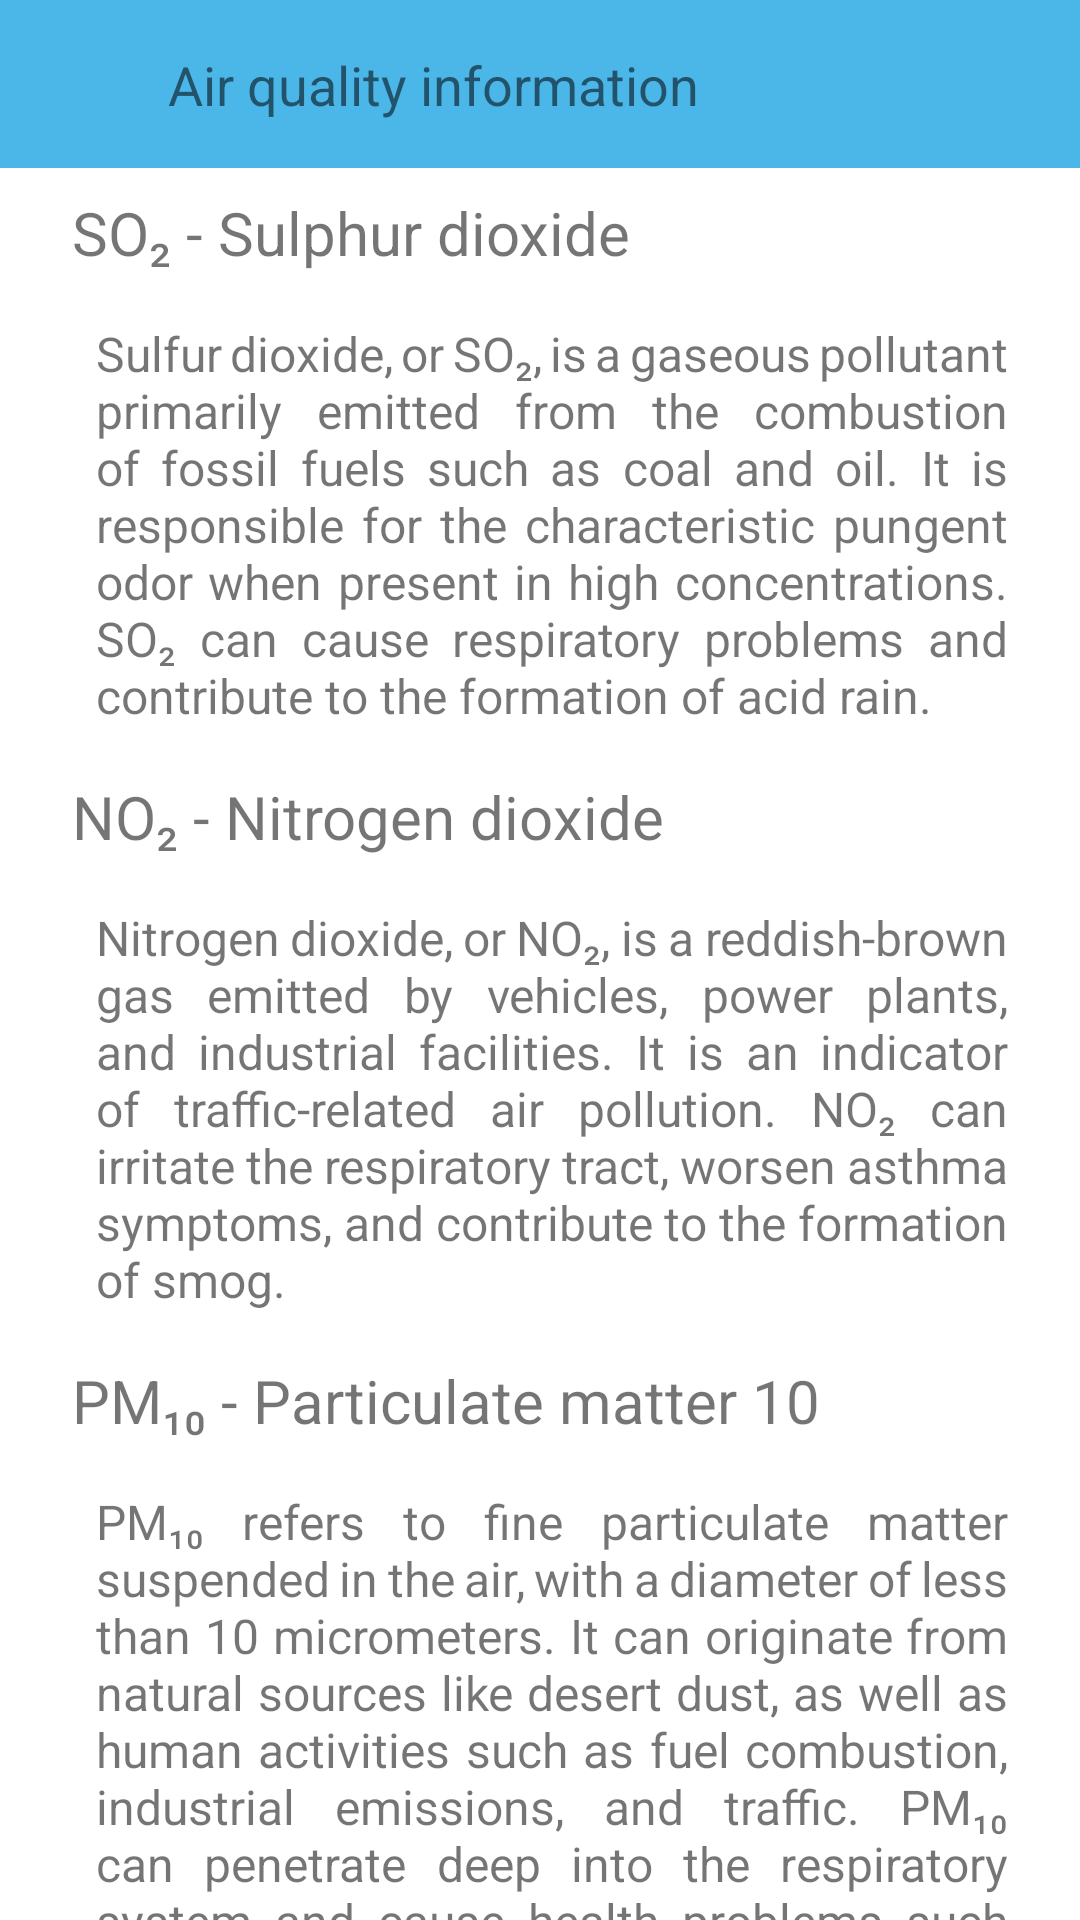

Write the Android layout XML for this screen, with the resource values it uses.
<!-- AndroidManifest.xml: application theme Theme.EKrushi -->
<!-- res/layout/dialog_air_quality_information.xml -->
<?xml version="1.0" encoding="utf-8"?>
<androidx.constraintlayout.widget.ConstraintLayout xmlns:android="http://schemas.android.com/apk/res/android"
    xmlns:app="http://schemas.android.com/apk/res-auto"
    android:id="@+id/air_quality_information_dialog"
    android:layout_width="match_parent"
    android:layout_height="match_parent">

    <com.google.android.material.appbar.AppBarLayout
        android:id="@+id/appBarLayout"
        android:layout_width="match_parent"
        android:layout_height="@dimen/action_bar_height"
        app:elevation="4dp"
        android:background="@color/colorPrimary1"
        app:layout_constraintEnd_toEndOf="parent"
        app:layout_constraintStart_toStartOf="parent"
        app:layout_constraintTop_toTopOf="parent">

        <androidx.appcompat.widget.Toolbar
            android:id="@+id/toolbar"
            android:layout_width="match_parent"

            android:layout_height="match_parent">

            <androidx.constraintlayout.widget.ConstraintLayout
                android:layout_width="match_parent"
                android:layout_height="match_parent">

                <androidx.appcompat.widget.AppCompatImageView
                    android:id="@+id/exit_button"
                    android:layout_width="24dp"
                    android:layout_height="24dp"
                    android:src="@drawable/ic_baseline_close_24"
                    app:layout_constraintBottom_toBottomOf="parent"
                    app:layout_constraintStart_toStartOf="parent"
                    app:layout_constraintTop_toTopOf="parent"
                    app:tint="@color/colorIcons" />

                <TextView
                    android:id="@+id/toolbarTitle"
                    android:layout_width="wrap_content"
                    android:layout_height="wrap_content"
                    android:layout_marginStart="16dp"
                    android:text="@string/title_dialog_air_quality_information"
                    android:textColor="@color/colorFirstText"
                    android:textSize="18sp"
                    app:layout_constraintBottom_toBottomOf="parent"
                    app:layout_constraintStart_toEndOf="@+id/exit_button"
                    app:layout_constraintTop_toTopOf="parent" />

            </androidx.constraintlayout.widget.ConstraintLayout>
        </androidx.appcompat.widget.Toolbar>

    </com.google.android.material.appbar.AppBarLayout>

    <androidx.core.widget.NestedScrollView
        android:layout_width="wrap_content"
        android:layout_height="wrap_content"
        app:layout_constraintEnd_toEndOf="parent"
        app:layout_constraintTop_toBottomOf="@+id/appBarLayout">

        <LinearLayout
            android:layout_width="match_parent"
            android:layout_height="wrap_content"
            android:layout_marginStart="24dp"
            android:layout_marginEnd="24dp"
            android:orientation="vertical"
            android:paddingBottom="100dp"
            app:layout_behavior="@string/appbar_scrolling_view_behavior">

            <TextView
                android:layout_width="match_parent"
                android:layout_height="wrap_content"
                android:layout_marginTop="8dp"
                android:text="@string/title_air_quality_so2"
                android:textColor="@color/colorFirstText"
                android:textSize="20sp" />

            <TextView
                android:layout_width="match_parent"
                android:layout_height="wrap_content"
                android:layout_marginStart="8dp"
                android:layout_marginTop="16dp"
                android:justificationMode="inter_word"
                android:text="@string/content_air_quality_so2_information"
                android:textColor="@color/colorSecondaryText"
                android:textSize="16sp" />

            <TextView
                android:layout_width="match_parent"
                android:layout_height="wrap_content"
                android:layout_marginTop="16dp"
                android:text="@string/title_air_quality_no2"
                android:textColor="@color/colorFirstText"
                android:textSize="20sp" />

            <TextView
                android:layout_width="match_parent"
                android:layout_height="wrap_content"
                android:layout_marginStart="8dp"
                android:layout_marginTop="16dp"
                android:justificationMode="inter_word"
                android:text="@string/content_air_quality_no2_information"
                android:textColor="@color/colorSecondaryText"
                android:textSize="16sp" />

            <TextView
                android:layout_width="match_parent"
                android:layout_height="wrap_content"
                android:layout_marginTop="16dp"
                android:text="@string/title_air_quality_pm10"
                android:textColor="@color/colorFirstText"
                android:textSize="20sp" />

            <TextView
                android:layout_width="match_parent"
                android:layout_height="wrap_content"
                android:layout_marginStart="8dp"
                android:layout_marginTop="16dp"
                android:justificationMode="inter_word"
                android:text="@string/content_air_quality_pm10_information"
                android:textColor="@color/colorSecondaryText"
                android:textSize="16sp" />

            <TextView
                android:layout_width="match_parent"
                android:layout_height="wrap_content"
                android:layout_marginTop="16dp"
                android:justificationMode="inter_word"
                android:text="@string/title_air_quality_pm25"
                android:textColor="@color/colorFirstText"
                android:textSize="20sp" />

            <TextView
                android:layout_width="match_parent"
                android:layout_height="wrap_content"
                android:layout_marginStart="8dp"
                android:layout_marginTop="16dp"
                android:justificationMode="inter_word"
                android:text="@string/content_air_quality_pm25_information"
                android:textColor="@color/colorSecondaryText"
                android:textSize="16sp" />

            <TextView
                android:layout_width="match_parent"
                android:layout_height="wrap_content"
                android:layout_marginTop="16dp"
                android:text="@string/title_air_quality_o3"
                android:textColor="@color/colorFirstText"
                android:textSize="20sp" />

            <TextView
                android:layout_width="match_parent"
                android:layout_height="wrap_content"
                android:layout_marginStart="8dp"
                android:layout_marginTop="16dp"
                android:justificationMode="inter_word"
                android:text="@string/content_air_quality_o3_information"
                android:textColor="@color/colorSecondaryText"
                android:textSize="16sp" />

            <TextView
                android:layout_width="match_parent"
                android:layout_height="wrap_content"
                android:layout_marginTop="16dp"
                android:text="@string/title_air_quality_co"
                android:textColor="@color/colorFirstText"
                android:textSize="20sp" />

            <TextView
                android:layout_width="match_parent"
                android:layout_height="wrap_content"
                android:layout_marginStart="8dp"
                android:layout_marginTop="16dp"
                android:justificationMode="inter_word"
                android:text="@string/content_air_quality_co_information"
                android:textColor="@color/colorSecondaryText"
                android:textSize="16sp" />

        </LinearLayout>

    </androidx.core.widget.NestedScrollView>


</androidx.constraintlayout.widget.ConstraintLayout>
<!-- resources referenced by this layout -->
<resources>
  <color name="colorPrimary1">@android:color/system_accent1_300</color>
  <string name="content_air_quality_co_information">Carbon monoxide, or CO, is a colorless and odorless gas produced by incomplete combustion of fossil fuels such as gasoline, coal, and wood. It is primarily emitted by vehicles, heating appliances, and generators. CO is dangerous as it binds to hemoglobin in the blood, reducing its capacity to transport oxygen. High exposure to CO can cause symptoms such as headaches, dizziness, nausea, and in severe cases, it can be fatal.</string>
  <string name="content_air_quality_no2_information">Nitrogen dioxide, or NO₂, is a reddish-brown gas emitted by vehicles, power plants, and industrial facilities. It is an indicator of traffic-related air pollution. NO₂ can irritate the respiratory tract, worsen asthma symptoms, and contribute to the formation of smog.</string>
  <string name="content_air_quality_o3_information">Ozone, or O₃, is a gas present in the atmosphere that can be beneficial or harmful depending on its location. At ground level, ozone is a pollutant formed from chemical reactions between greenhouse gas emissions and sunlight. It can cause respiratory problems, irritate the respiratory tract, and worsen existing lung diseases. However, in the stratosphere, ozone plays an important role in protecting the Earth from ultraviolet radiation.</string>
  <string name="content_air_quality_pm10_information">PM₁₀ refers to fine particulate matter suspended in the air, with a diameter of less than 10 micrometers. It can originate from natural sources like desert dust, as well as human activities such as fuel combustion, industrial emissions, and traffic. PM₁₀ can penetrate deep into the respiratory system and cause health problems such as irritation, allergies, and cardiovascular issues.</string>
  <string name="content_air_quality_pm25_information">PM₂.₅ refers to fine particulate matter suspended in the air, with a diameter of less than 2.5 micrometers. It is mainly produced by incomplete combustion of fossil fuels, industrial emissions, and traffic. PM₂.₅ is of particular concern as it can penetrate deep into the lungs and even enter the bloodstream, causing severe respiratory problems, cardiovascular diseases, and long-term adverse health effects.</string>
  <string name="content_air_quality_so2_information">Sulfur dioxide, or SO₂, is a gaseous pollutant primarily emitted from the combustion of fossil fuels such as coal and oil. It is responsible for the characteristic pungent odor when present in high concentrations. SO₂ can cause respiratory problems and contribute to the formation of acid rain.</string>
  <string name="title_air_quality_co">CO - Carbon monoxide</string>
  <string name="title_air_quality_no2">NO₂ - Nitrogen dioxide</string>
  <string name="title_air_quality_o3">O₃ - Ozone</string>
  <string name="title_air_quality_pm10">PM₁₀ - Particulate matter 10</string>
  <string name="title_air_quality_pm25">PM₂.₅ - Particulate matter 2.5</string>
  <string name="title_air_quality_so2">SO₂ - Sulphur dioxide</string>
  <string name="title_dialog_air_quality_information">Air quality information</string>
  <color name="green">#07DF00</color>
  <color name="white">#FFFFFFFF</color>
  <color name="teal_200">#FF03DAC5</color>
  <color name="teal_700">#FF018786</color>
  <color name="black">#FF000000</color>
</resources>
